Run: headless pygame with SDL's dummy video driver; simulated clock (each Clock.tick advances the game by its frame time, no real sleeping); random seed 0; keys injected as events and as key.get_pressed() state; no mouse input.
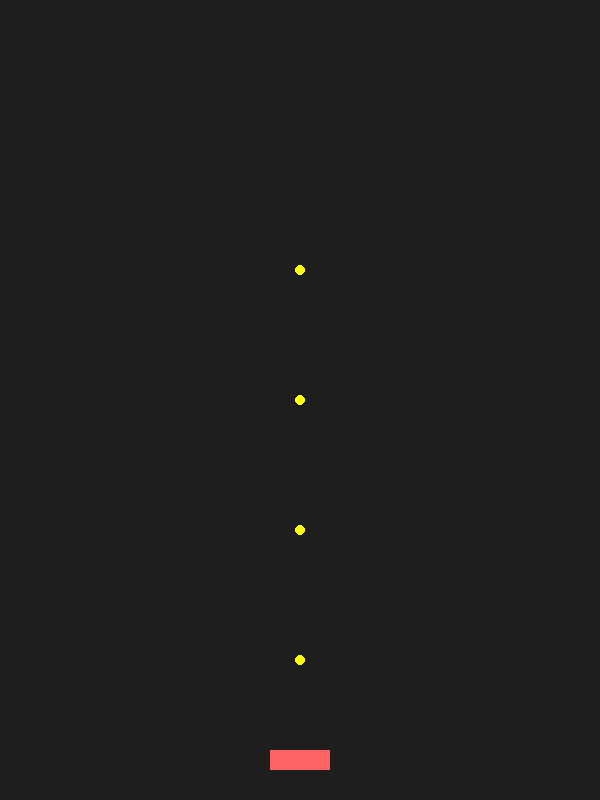
Frame 1 of 4 · flips 1–60 · no input
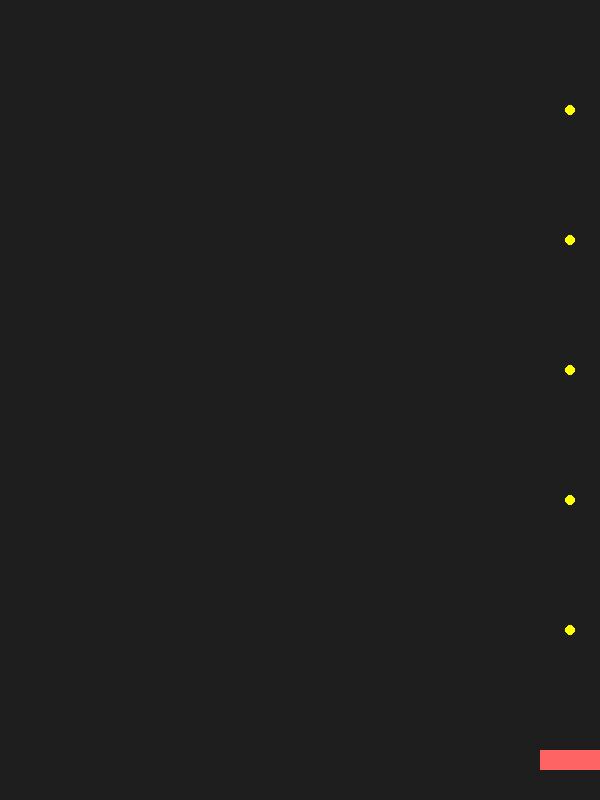
Frame 2 of 4 · flips 61–180 · tapped SPACE, RETURN · held RIGHT (→), D
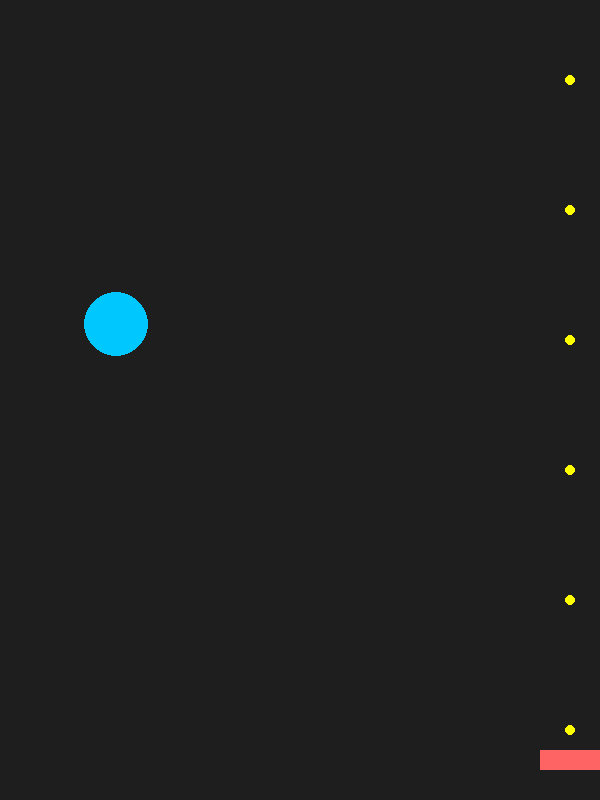
Frame 3 of 4 · flips 181–300 · held DOWN (↓), S
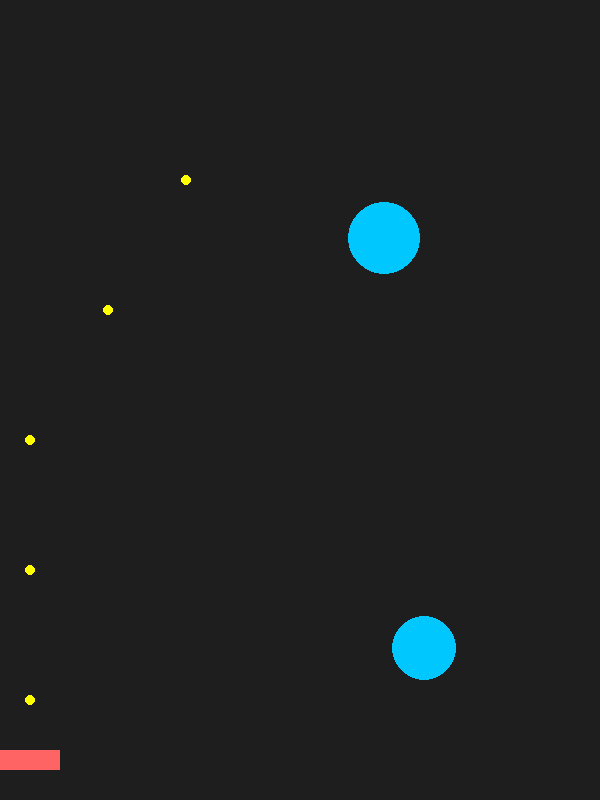
Frame 4 of 4 · flips 301–420 · held LEFT (←), A, UP (↑), W

The pygame program that drew these frames:

import pygame
import random

pygame.init()
screen = pygame.display.set_mode((600, 800))
pygame.display.set_caption("Ufo Game")
clock = pygame.time.Clock()
font = pygame.font.SysFont(None, 24)
MIN_RADIUS = 15

# Player 
player_width = 60
player_height = 20
player_x = 270
player_y = 750
player_speed = 6

# Bullets
bullets = []
bullet_speed = -10
fire_delay = 200
fire_timer = 0

# Game Variables
gravity = 0.3
balls = []
spawn_timer = 0


# Ball Class
class Ball:
    def __init__(self, x=None, y=None, vx=None, vy=None, radius=None):
        if radius is None:
            self.r = random.randint(20, 40)
        else:
            self.r = radius

        self.color = (0, 200, 255)
        self.hp = self.r // 5

        if x is None:
            side = random.choice(["left", "right"])
            self.y = random.randint(50, 200)
            self.vy = -5

            if side == "left":
                self.x = self.r
                self.vx = random.randint(3, 6)
            else:
                self.x = 600 - self.r
                self.vx = random.randint(-6, -3)
        else:
            self.x = x
            self.y = y
            self.vx = vx
            self.vy = vy

    def update(self):
        self.vy += gravity
        self.x += self.vx
        self.y += self.vy

        # Floor
        if self.y > 800 - self.r:
            self.y = 800 - self.r
            self.vy *= -1

        # Walls
        if self.x < self.r:
            self.x = self.r
            self.vx *= -1
        if self.x > 600 - self.r:
            self.x = 600 - self.r
            self.vx *= -1

    def take_damage(self):
        self.hp -= 1

    def draw(self, surface):
        pygame.draw.circle(surface, self.color,
                           (int(self.x), int(self.y)), self.r)

        # HP Counter
        hp_text = font.render(str(self.hp), True, (255, 255, 255))
        surface.blit(
            hp_text,
            (self.x - hp_text.get_width() // 2, self.y - self.r - 18)
        )

    def get_rect(self):
        return pygame.Rect(
            self.x - self.r,
            self.y - self.r,
            self.r * 2,
            self.r * 2
        )

    def draw(self, surface):
        pygame.draw.circle(surface, self.color, (int(self.x), int(self.y)), self.r)

    
    def get_rect(self):
        return pygame.Rect(
            self.x - self.r,
            self.y - self.r,
            self.r * 2,
            self.r * 2
        )


# Main Game Loop
running = True
while running:
    dt = clock.tick(60)
    fire_timer += dt
    spawn_timer += dt

    screen.fill((30, 30, 30))

    # Events
    for event in pygame.event.get():
        if event.type == pygame.QUIT:
            running = False

    # Player Movement
    keys = pygame.key.get_pressed()
    if keys[pygame.K_LEFT]:
        player_x -= player_speed
    if keys[pygame.K_RIGHT]:
        player_x += player_speed

    player_x = max(0, min(600 - player_width, player_x))
    cannon_rect = pygame.Rect(player_x, player_y, player_width, player_height)

    # Auto Fire
    if fire_timer >= fire_delay:
        bullets.append([player_x + player_width // 2, player_y])
        fire_timer = 0

    # Spawn Balls
    if spawn_timer > 3000:
        balls.append(Ball())
        spawn_timer = 0


    # Update Balls
    for ball in balls[:]:
        ball.update()

        # Collision with cannon
        if cannon_rect.colliderect(ball.get_rect()):
            running = False

        ball.draw(screen)

        # Update Bullets
    for bullet in bullets[:]:
        bullet[1] += bullet_speed

        if bullet[1] < 0:
            bullets.remove(bullet)
            continue

        bullet_rect = pygame.Rect(bullet[0] - 5, bullet[1] - 5, 10, 10)

        for ball in balls[:]:
            if bullet_rect.colliderect(ball.get_rect()):
                if bullet in bullets:
                    bullets.remove(bullet)

                ball.take_damage()

        # If ball destroyed
                if ball.hp <= 0:
                    x, y = ball.x, ball.y
                    vx = ball.vx
                    r = ball.r

                    balls.remove(ball)

            # Split if big enough
                    if r > MIN_RADIUS:
                        new_r = r // 2
                        balls.append(Ball(x, y, -abs(vx), -5, new_r))
                        balls.append(Ball(x, y, abs(vx), -5, new_r))

                break 
                
        # Draw bullet
        pygame.draw.circle(
            screen,
            (255, 255, 0),
            (int(bullet[0]), int(bullet[1])),
            5
        )
    

    # Draw Ufo
    
    pygame.draw.rect(screen, (255, 100, 100), cannon_rect)

    pygame.display.flip()

pygame.quit()
